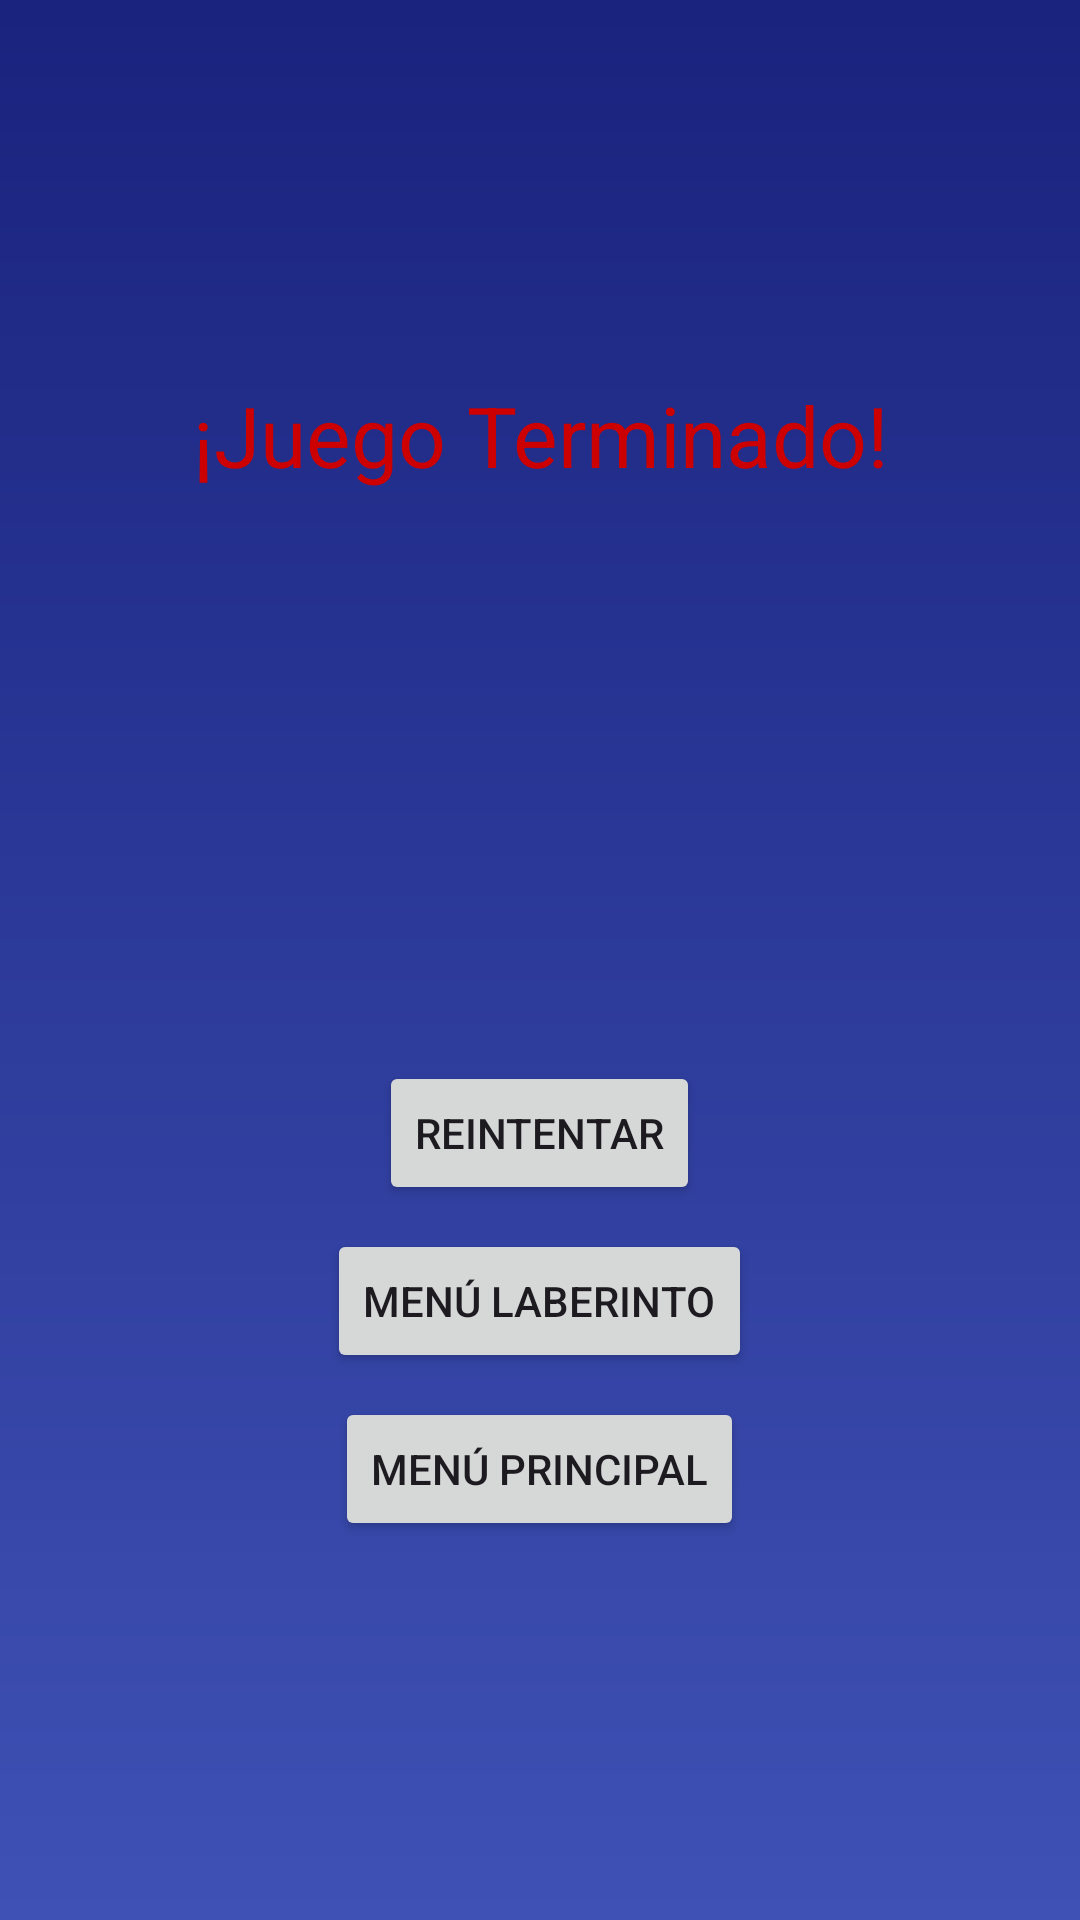

Produce the Android XML layout that renders to this screen, including the resource entries it uses.
<!-- AndroidManifest.xml: application theme Theme.Proyecto_KUMA -->
<!-- res/layout/activity_game_over_maze.xml -->
<LinearLayout
    xmlns:android="http://schemas.android.com/apk/res/android"
    android:layout_width="match_parent"
    android:layout_height="match_parent"
    android:orientation="vertical"
    android:gravity="center"
    android:background="@drawable/background_gradient"
    android:padding="16dp">

    <TextView
        android:id="@+id/gameOverText"
        android:layout_width="wrap_content"
        android:layout_height="wrap_content"
        android:text="¡Juego Terminado!"
        android:textSize="28sp"
        android:textColor="@android:color/holo_red_dark"
        android:gravity="center"
        android:layout_marginBottom="16dp" />

    <ImageView
        android:id="@+id/gameOverImage"
        android:layout_width="150dp"
        android:layout_height="150dp"
        android:src="@drawable/go"
        android:contentDescription="Game Over Icon"
        android:layout_marginBottom="24dp" />

    <Button
        android:id="@+id/retryButton"
        android:layout_width="wrap_content"
        android:layout_height="wrap_content"
        android:text="Reintentar" />

    <Button
        android:id="@+id/LabButton"
        android:layout_width="wrap_content"
        android:layout_height="wrap_content"
        android:text="Menú Laberinto"
        android:layout_marginTop="8dp" />

    <Button
        android:id="@+id/mainMenuButton"
        android:layout_width="wrap_content"
        android:layout_height="wrap_content"
        android:text="Menú Principal"
        android:layout_marginTop="8dp" />

</LinearLayout>
<!-- resources referenced by this layout -->
<resources>
  <!-- drawable background_gradient (drawable) -->
  <?xml version="1.0" encoding="utf-8"?>
  <layer-list xmlns:android="http://schemas.android.com/apk/res/android">
      <item>
          <shape android:shape="rectangle">
              <gradient
                  android:startColor="#3F51B5"
                  android:endColor="#1A237E"
                  android:angle="90" />
          </shape>
      </item>
  </layer-list>
  <style name="Theme.Proyecto_KUMA" parent="Base.Theme.Proyecto_KUMA" />
  <style name="Base.Theme.Proyecto_KUMA" parent="Theme.Material3.DayNight.NoActionBar">
          
          
      </style>
</resources>
